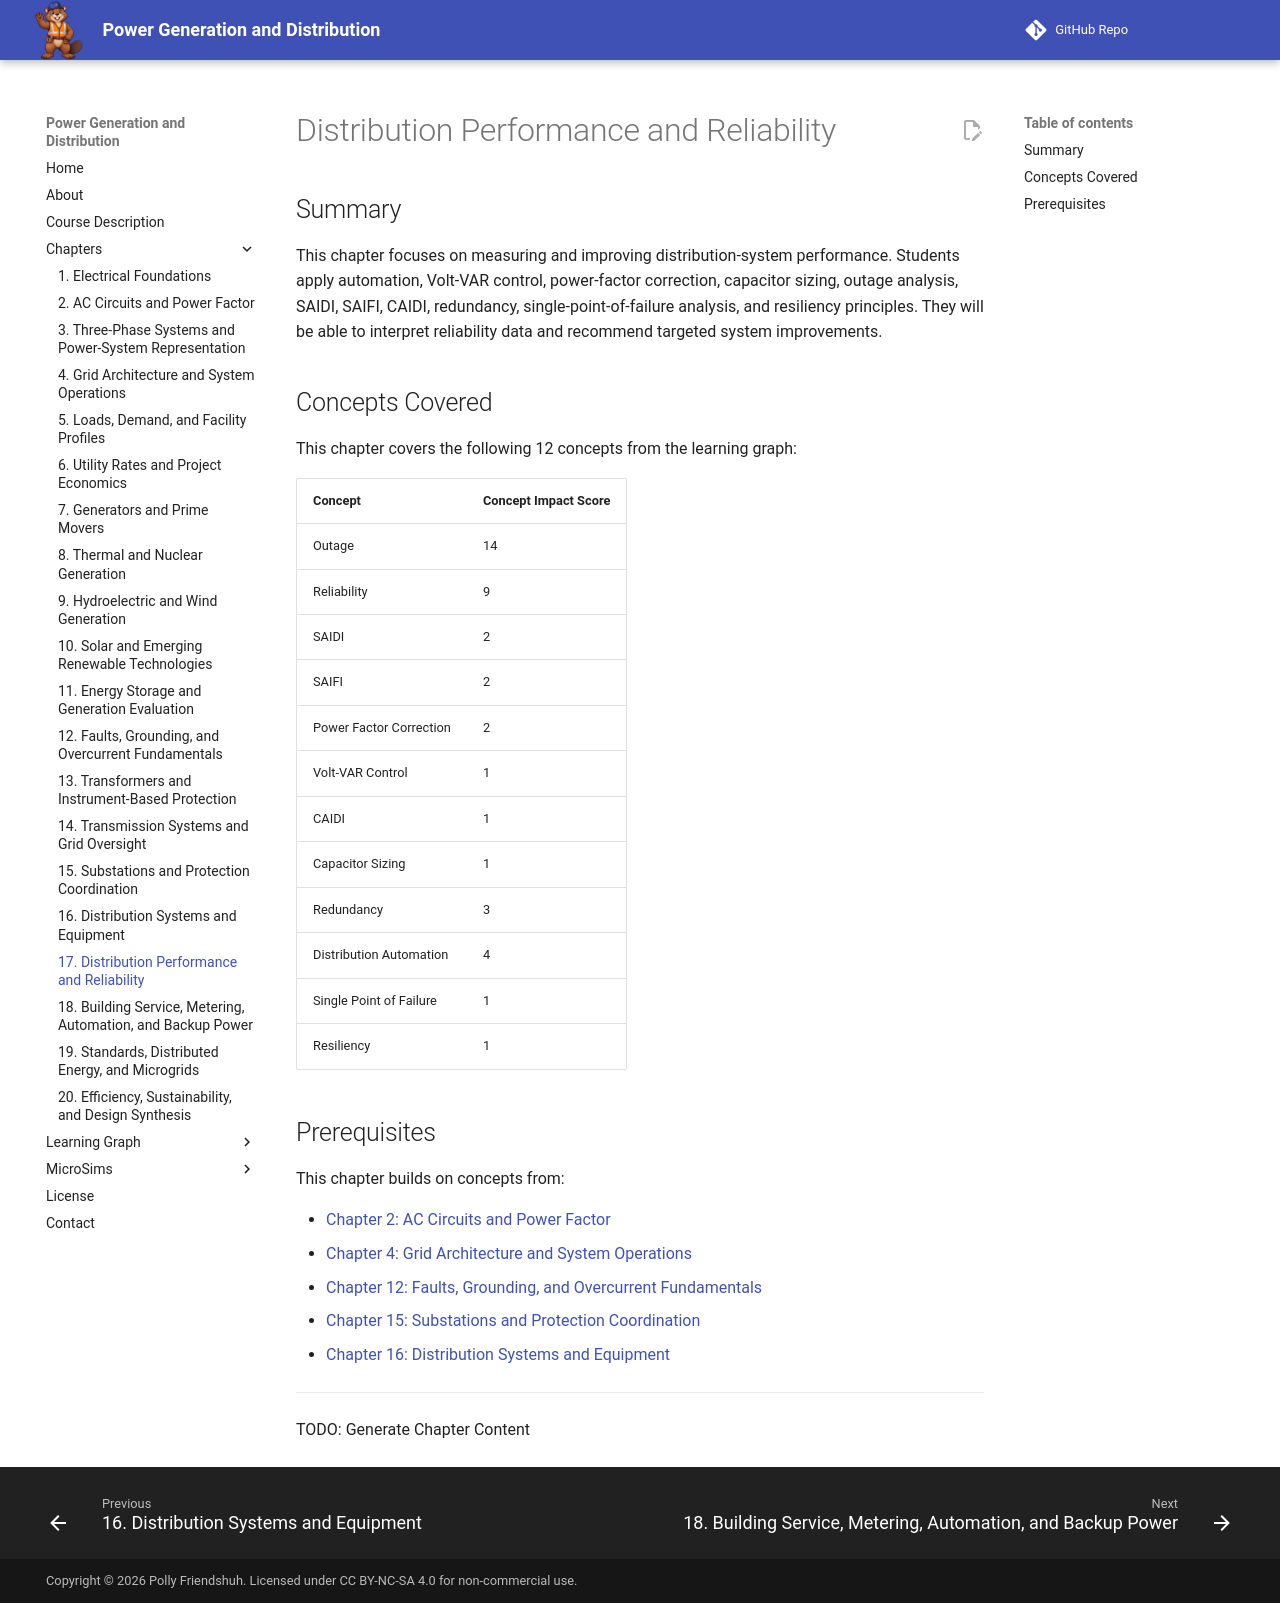

repository: dmccreary/power-generation-and-distribution · page: chapters/17-distribution-reliability/index.html · generator: mkdocs

# Distribution Performance and Reliability

## Summary

This chapter focuses on measuring and improving distribution-system performance. Students apply automation, Volt-VAR control, power-factor correction, capacitor sizing, outage analysis, SAIDI, SAIFI, CAIDI, redundancy, single-point-of-failure analysis, and resiliency principles. They will be able to interpret reliability data and recommend targeted system improvements.

## Concepts Covered

This chapter covers the following 12 concepts from the learning graph:

| Concept | Concept Impact Score |
|---------|-----------------------|
| Outage | 14 |
| Reliability | 9 |
| SAIDI | 2 |
| SAIFI | 2 |
| Power Factor Correction | 2 |
| Volt-VAR Control | 1 |
| CAIDI | 1 |
| Capacitor Sizing | 1 |
| Redundancy | 3 |
| Distribution Automation | 4 |
| Single Point of Failure | 1 |
| Resiliency | 1 |

## Prerequisites

This chapter builds on concepts from:

- [Chapter 2: AC Circuits and Power Factor](../02-ac-circuits-power-factor/index.md)
- [Chapter 4: Grid Architecture and System Operations](../04-grid-architecture-operations/index.md)
- [Chapter 12: Faults, Grounding, and Overcurrent Fundamentals](../12-faults-grounding-overcurrent/index.md)
- [Chapter 15: Substations and Protection Coordination](../15-substations-protection-coordination/index.md)
- [Chapter 16: Distribution Systems and Equipment](../16-distribution-systems-equipment/index.md)

---

TODO: Generate Chapter Content
